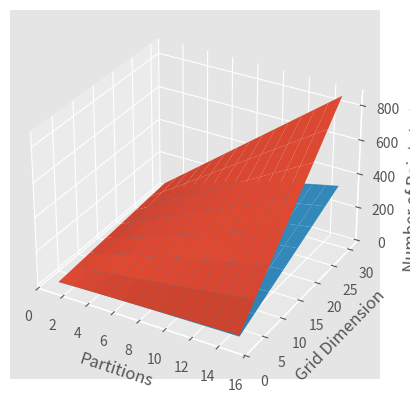

Python code for this plot: (Note: this script raises an exception after producing the figure.)
import numpy as np
import pandas as pd
import matplotlib.pyplot as plt
import mpl_toolkits.mplot3d as mp3

plt.style.use("ggplot")


def oned(partitions, N):
    return (N - 1) * 2 * partitions


def twod(partitions, N, aspect):
    return ((np.sqrt(partitions) - 1) * 2 * (N * (1 + aspect)))


fig = plt.figure()

a = 1

pdata = np.arange(1, 16, 1)
ndata = np.arange(2, 32, 4)

ax = fig.add_subplot(111, projection="3d")
pdata, ndata = np.meshgrid(pdata, ndata)

odata = oned(pdata, ndata)
tdata = twod(pdata, ndata, a)

ax.plot_surface(pdata, ndata, odata)
ax.plot_surface(pdata, ndata, tdata)

ax.set_xlabel("Partitions")
ax.set_ylabel("Grid Dimension")
ax.set_zlabel("Number of Points to transfer")
plt.savefig(f"img/partition_{a}.pdf")
